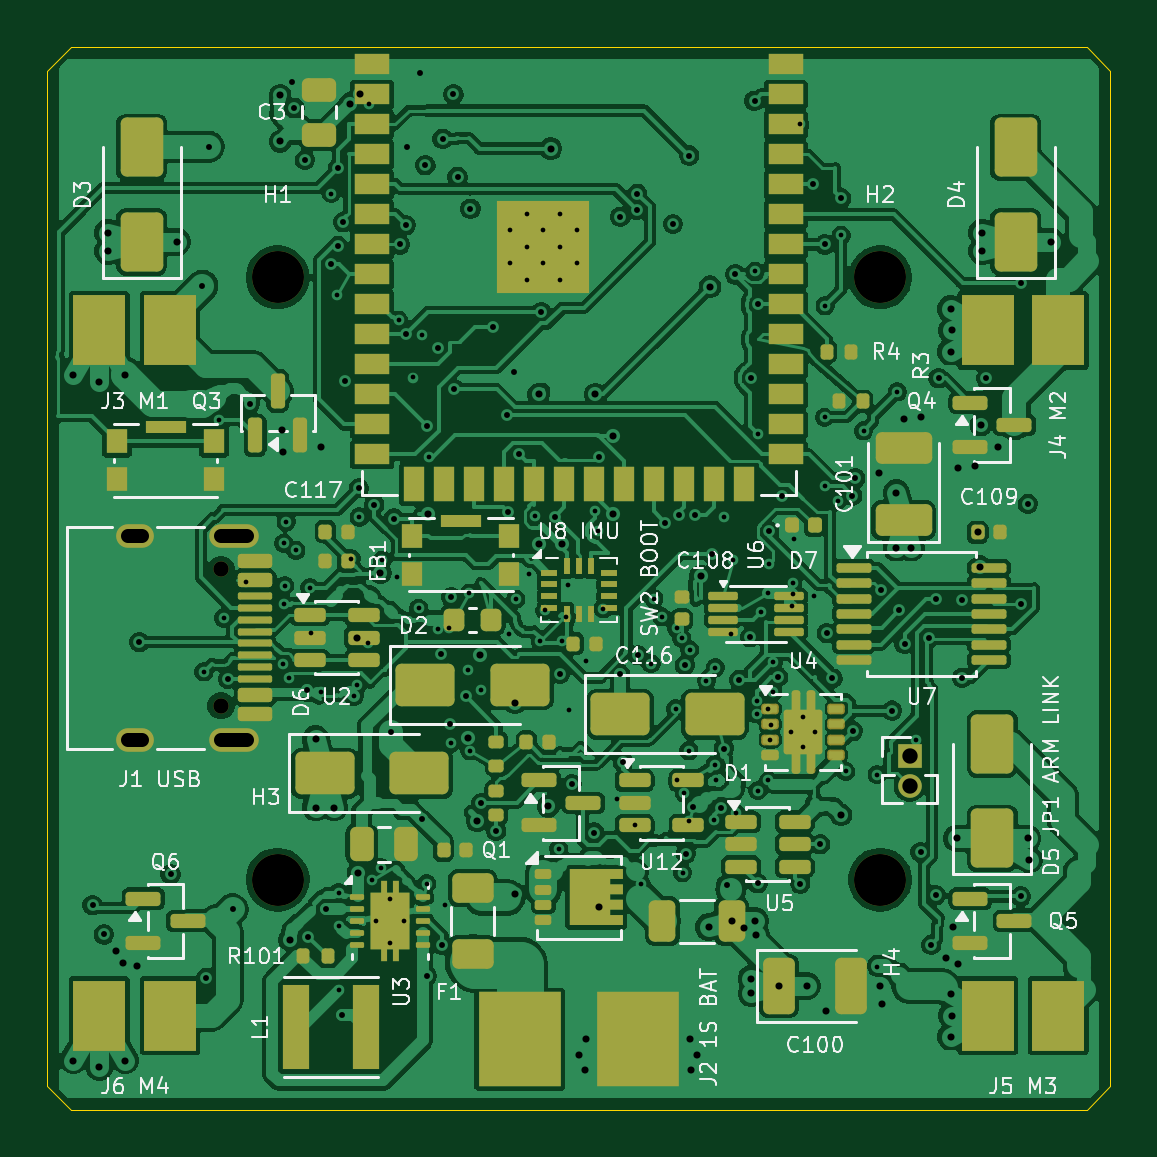
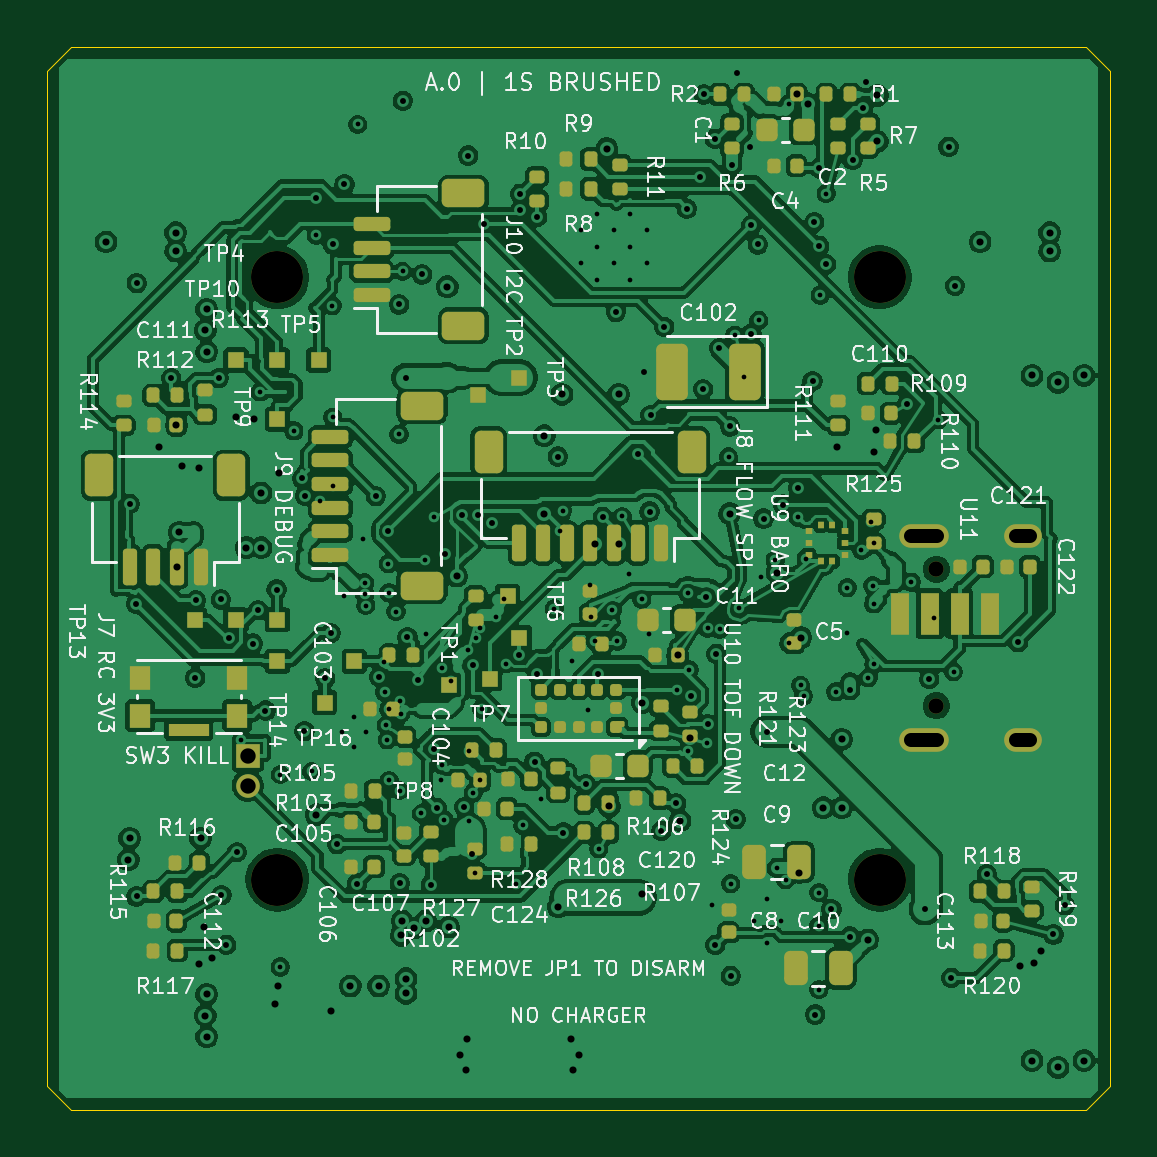
Circuit board: 8 layer files. Board 45.0 x 45.0 mm.
- bottom_copper: RoveFlight_S3-B_Cu.gbl (347619 bytes)
- bottom_mask: RoveFlight_S3-B_Mask.gbs (10241 bytes)
- bottom_silk: RoveFlight_S3-B_Silkscreen.gbo (163014 bytes)
- outline: RoveFlight_S3-Edge_Cuts.gm1 (867 bytes)
- top_copper: RoveFlight_S3-F_Cu.gtl (315284 bytes)
- top_mask: RoveFlight_S3-F_Mask.gts (12643 bytes)
- top_silk: RoveFlight_S3-F_Silkscreen.gto (76473 bytes)
- drill: RoveFlight_S3.drl (5874 bytes)

=== bottom_copper: RoveFlight_S3-B_Cu.gbl (347619 bytes, source omitted) ===
=== bottom_mask: RoveFlight_S3-B_Mask.gbs (10241 bytes, source omitted) ===
=== bottom_silk: RoveFlight_S3-B_Silkscreen.gbo (163014 bytes, source omitted) ===
=== outline: RoveFlight_S3-Edge_Cuts.gm1 ===
%TF.GenerationSoftware,KiCad,Pcbnew,10.0.6-10.0.6~ubuntu24.04.1*%
%TF.CreationDate,2026-11-09T08:20:27+05:45*%
%TF.ProjectId,RoveFlight_S3,526f7665-466c-4696-9768-745f53332e6b,A.0 ENGINEERING PROTOTYPE*%
%TF.SameCoordinates,Original*%
%TF.FileFunction,Profile,NP*%
%FSLAX46Y46*%
G04 Gerber Fmt 4.6, Leading zero omitted, Abs format (unit mm)*
G04 Created by KiCad (PCBNEW 10.0.6-10.0.6~ubuntu24.04.1) date 2026-11-09 08:20:27*
%MOMM*%
%LPD*%
G01*
G04 APERTURE LIST*
%TA.AperFunction,Profile*%
%ADD10C,0.050000*%
%TD*%
G04 APERTURE END LIST*
D10*
X0Y-1000000D02*
X1000000Y0D01*
X0Y-44000000D02*
X0Y-1000000D01*
X1000000Y0D02*
X44000000Y0D01*
X1000000Y-45000000D02*
X0Y-44000000D01*
X44000000Y0D02*
X45000000Y-1000000D01*
X44000000Y-45000000D02*
X1000000Y-45000000D01*
X45000000Y-1000000D02*
X45000000Y-44000000D01*
X45000000Y-44000000D02*
X44000000Y-45000000D01*
M02*

=== top_copper: RoveFlight_S3-F_Cu.gtl (315284 bytes, source omitted) ===
=== top_mask: RoveFlight_S3-F_Mask.gts (12643 bytes, source omitted) ===
=== top_silk: RoveFlight_S3-F_Silkscreen.gto (76473 bytes, source omitted) ===
=== drill: RoveFlight_S3.drl (5874 bytes, source omitted) ===
